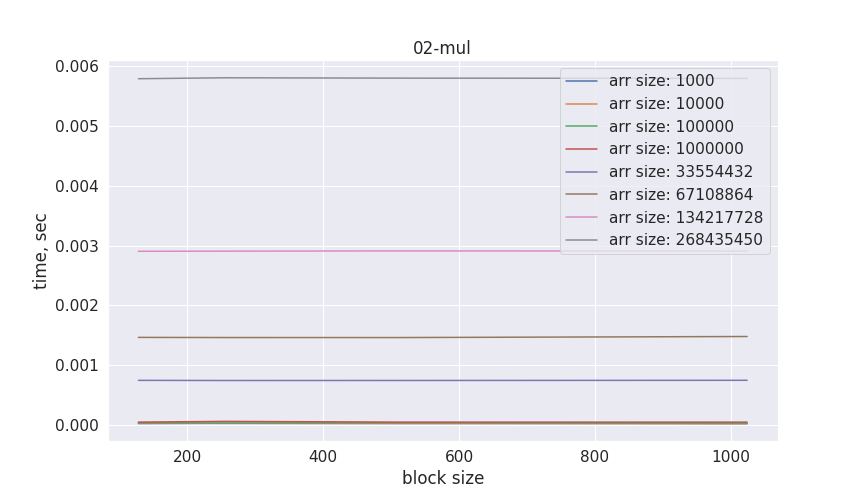

The data file committed next to this chart (first rows):
arr, block, time
1000, 128, 0.01904
1000, 256, 0.0231
1000, 512, 0.02048
1000, 1024, 0.02067
10000, 128, 0.02848
10000, 256, 0.0224
10000, 512, 0.02179
10000, 1024, 0.01642
100000, 128, 0.03203
100000, 256, 0.02339
100000, 512, 0.03094
100000, 1024, 0.02061
1000000, 128, 0.0431
1000000, 256, 0.05523
1000000, 512, 0.04282
1000000, 1024, 0.0425
33554432, 128, 0.7424
33554432, 256, 0.7398
33554432, 512, 0.7404
33554432, 1024, 0.7433
67108864, 128, 1.462
67108864, 256, 1.459
67108864, 512, 1.459
67108864, 1024, 1.477
134217728, 128, 2.904
134217728, 256, 2.906
134217728, 512, 2.91
134217728, 1024, 2.907
268435450, 128, 5.794
268435450, 256, 5.81
268435450, 512, 5.803
268435450, 1024, 5.799
